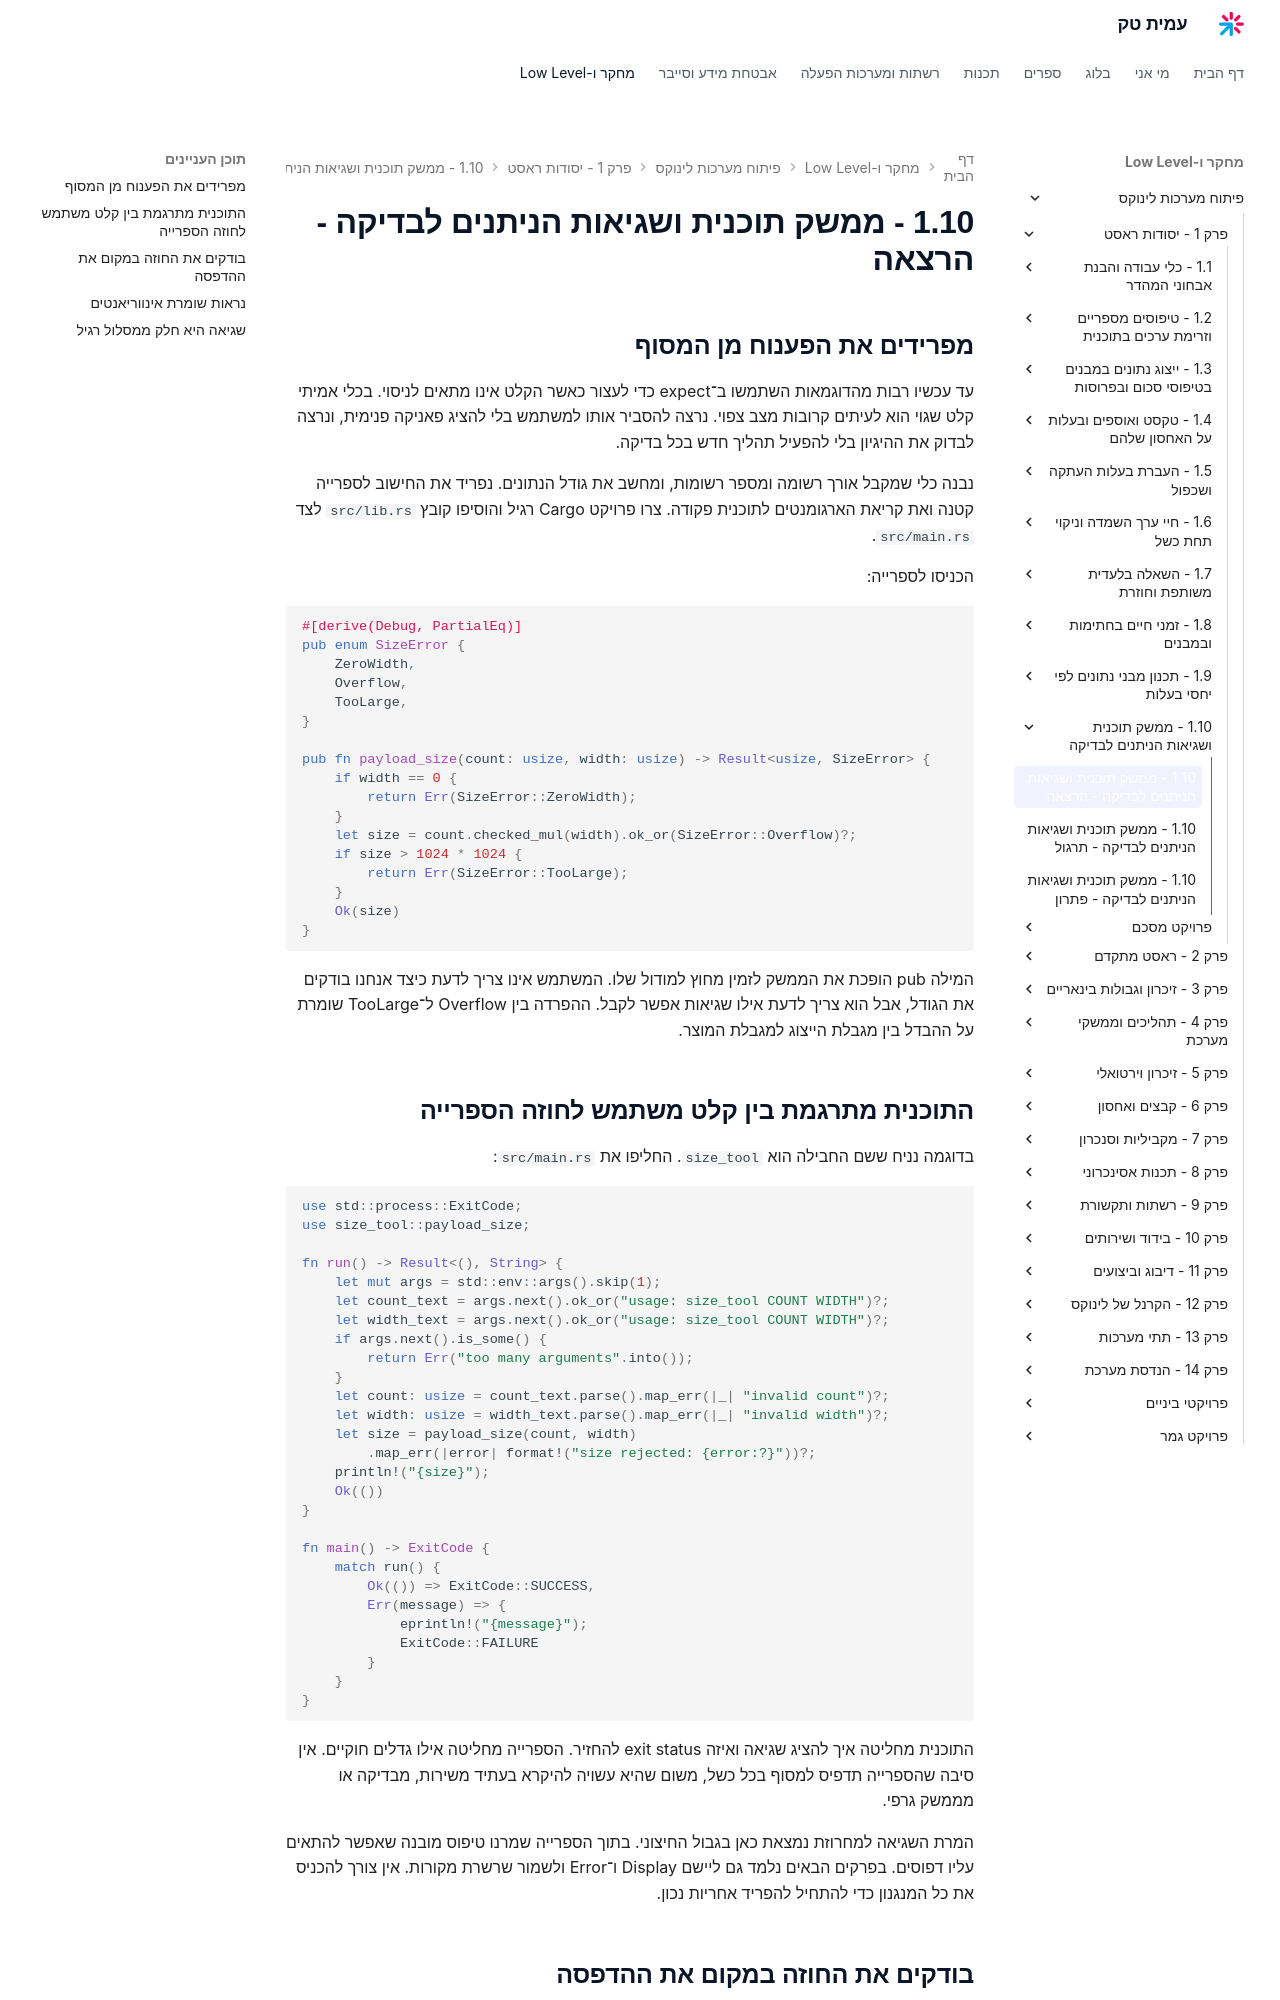

repository: AmitPinchasi/amittech · page: פיתוח-מערכות-לינוקס/1 - יסודות ראסט/1.10 - ממשק תוכנית ושגיאות הניתנים לבדיקה/1.10 - ממשק תוכנית ושגיאות הניתנים לבדיקה - הרצאה/index.html · generator: mkdocs

## מפרידים את הפענוח מן המסוף

עד עכשיו רבות מהדוגמאות השתמשו ב־expect כדי לעצור כאשר הקלט אינו מתאים לניסוי. בכלי אמיתי קלט שגוי הוא לעיתים קרובות מצב צפוי. נרצה להסביר אותו למשתמש בלי להציג פאניקה פנימית, ונרצה לבדוק את ההיגיון בלי להפעיל תהליך חדש בכל בדיקה.

נבנה כלי שמקבל אורך רשומה ומספר רשומות, ומחשב את גודל הנתונים. נפריד את החישוב לספרייה קטנה ואת קריאת הארגומנטים לתוכנית פקודה. צרו פרויקט Cargo רגיל והוסיפו קובץ `src/lib.rs` לצד `src/main.rs`.

הכניסו לספרייה:

```rust
#[derive(Debug, PartialEq)]
pub enum SizeError {
    ZeroWidth,
    Overflow,
    TooLarge,
}

pub fn payload_size(count: usize, width: usize) -> Result<usize, SizeError> {
    if width == 0 {
        return Err(SizeError::ZeroWidth);
    }
    let size = count.checked_mul(width).ok_or(SizeError::Overflow)?;
    if size > 1024 * 1024 {
        return Err(SizeError::TooLarge);
    }
    Ok(size)
}
```

המילה pub הופכת את הממשק לזמין מחוץ למודול שלו. המשתמש אינו צריך לדעת כיצד אנחנו בודקים את הגודל, אבל הוא צריך לדעת אילו שגיאות אפשר לקבל. ההפרדה בין Overflow ל־TooLarge שומרת על ההבדל בין מגבלת הייצוג למגבלת המוצר.

## התוכנית מתרגמת בין קלט משתמש לחוזה הספרייה

בדוגמה נניח ששם החבילה הוא `size_tool`. החליפו את `src/main.rs`:

```rust
use std::process::ExitCode;
use size_tool::payload_size;

fn run() -> Result<(), String> {
    let mut args = std::env::args().skip(1);
    let count_text = args.next().ok_or("usage: size_tool COUNT WIDTH")?;
    let width_text = args.next().ok_or("usage: size_tool COUNT WIDTH")?;
    if args.next().is_some() {
        return Err("too many arguments".into());
    }
    let count: usize = count_text.parse().map_err(|_| "invalid count")?;
    let width: usize = width_text.parse().map_err(|_| "invalid width")?;
    let size = payload_size(count, width)
        .map_err(|error| format!("size rejected: {error:?}"))?;
    println!("{size}");
    Ok(())
}

fn main() -> ExitCode {
    match run() {
        Ok(()) => ExitCode::SUCCESS,
        Err(message) => {
            eprintln!("{message}");
            ExitCode::FAILURE
        }
    }
}
```

התוכנית מחליטה איך להציג שגיאה ואיזה exit status להחזיר. הספרייה מחליטה אילו גדלים חוקיים. אין סיבה שהספרייה תדפיס למסוף בכל כשל, משום שהיא עשויה להיקרא בעתיד משירות, מבדיקה או מממשק גרפי.

המרת השגיאה למחרוזת נמצאת כאן בגבול החיצוני. בתוך הספרייה שמרנו טיפוס מובנה שאפשר להתאים עליו דפוסים. בפרקים הבאים נלמד גם ליישם Display ו־Error ולשמור שרשרת מקורות. אין צורך להכניס את כל המנגנון כדי להתחיל להפריד אחריות נכון.
